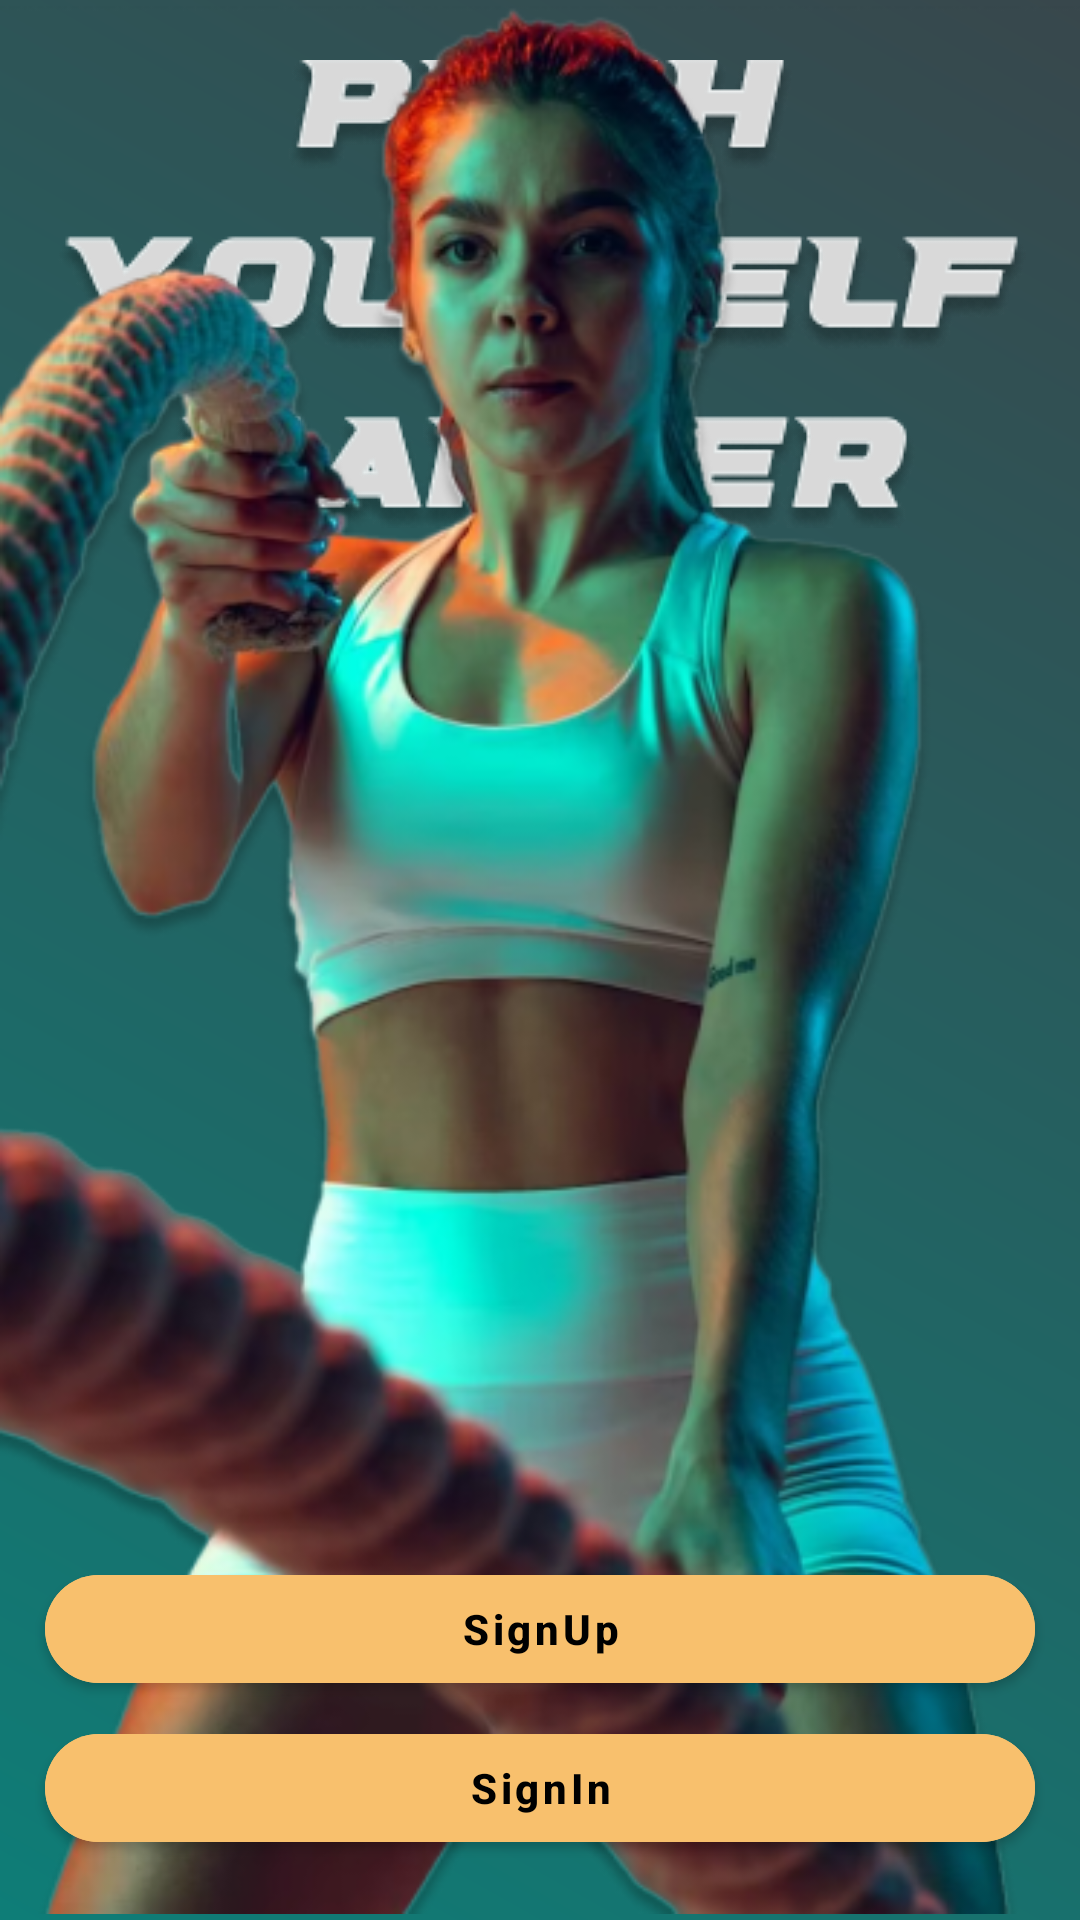

Produce the Android XML layout that renders to this screen, including the resource entries it uses.
<!-- AndroidManifest.xml: application theme Theme.GYM -->
<!-- res/layout/activity_walcome.xml -->
<?xml version="1.0" encoding="utf-8"?>
<androidx.constraintlayout.widget.ConstraintLayout xmlns:android="http://schemas.android.com/apk/res/android"
    xmlns:app="http://schemas.android.com/apk/res-auto"
    xmlns:tools="http://schemas.android.com/tools"
    android:layout_width="match_parent"
    android:layout_height="match_parent"
    android:background="@drawable/walcome_color"
    tools:context=".activity.WelcomeActivity">

    <ImageView
        android:id="@+id/imageView6"
        android:layout_width="wrap_content"
        android:layout_height="wrap_content"
        android:layout_marginTop="20dp"
        android:src="@drawable/p"
        app:layout_constraintEnd_toEndOf="parent"
        app:layout_constraintStart_toStartOf="parent"
        app:layout_constraintTop_toTopOf="parent" />

    <ImageView
        android:layout_width="wrap_content"
        android:layout_height="wrap_content"
        android:layout_marginTop="20dp"
        android:src="@drawable/p1"
        app:layout_constraintEnd_toEndOf="parent"
        app:layout_constraintStart_toStartOf="parent"
        app:layout_constraintTop_toTopOf="parent" />

    <ImageView
        android:id="@+id/imageView7"
        android:layout_width="wrap_content"
        android:layout_height="wrap_content"
        android:src="@drawable/girl"
        app:layout_constraintBottom_toBottomOf="parent"
        app:layout_constraintStart_toStartOf="parent" />

    <com.google.android.material.button.MaterialButton
        android:id="@+id/signIn"
        android:layout_width="match_parent"
        android:layout_height="wrap_content"
        android:layout_marginStart="15dp"
        android:layout_marginEnd="15dp"
        android:layout_marginBottom="20dp"
        android:backgroundTint="#F8C06D"
        android:text="SignIn"
        android:textAllCaps="false"
        android:textColor="@color/black"
        android:textStyle="bold"
        app:cornerRadius="25dp"
        app:layout_constraintBottom_toBottomOf="parent"
        app:layout_constraintEnd_toEndOf="parent"
        app:layout_constraintStart_toStartOf="parent" />

    <com.google.android.material.button.MaterialButton
        android:id="@+id/signUp"
        android:layout_width="match_parent"
        android:layout_height="wrap_content"
        android:layout_marginStart="15dp"
        android:layout_marginEnd="15dp"
        android:layout_marginBottom="5dp"
        android:backgroundTint="#F8C06D"
        android:text="SignUp"
        android:textAllCaps="false"
        android:textColor="@color/black"
        android:textStyle="bold"
        app:cornerRadius="25dp"
        app:layout_constraintBottom_toTopOf="@+id/signIn"
        app:layout_constraintEnd_toEndOf="parent"
        app:layout_constraintStart_toStartOf="parent" />

</androidx.constraintlayout.widget.ConstraintLayout>
<!-- resources referenced by this layout -->
<resources>
  <color name="black">#FF000000</color>
  <!-- drawable girl: png bitmap (drawable, 309938 bytes) -->
  <!-- drawable p: png bitmap (drawable, 30611 bytes) -->
  <!-- drawable p1: png bitmap (drawable, 25115 bytes) -->
  <!-- drawable walcome_color (drawable) -->
  <?xml version="1.0" encoding="utf-8"?>
  <shape xmlns:android="http://schemas.android.com/apk/res/android">
      <gradient
          android:angle="225"
          android:endColor="#0e7d77"
          android:startColor="#38474c" />
  </shape>
  <style name="Theme.GYM" parent="Theme.MaterialComponents.DayNight.DarkActionBar">
          
          <item name="colorPrimary">@color/purple_500</item>
          <item name="colorPrimaryVariant">@color/purple_700</item>
          <item name="colorOnPrimary">@color/white</item>
          
          <item name="colorSecondary">@color/teal_200</item>
          <item name="colorSecondaryVariant">@color/teal_700</item>
          <item name="colorOnSecondary">@color/black</item>
          
          <item name="android:statusBarColor">?attr/colorPrimaryVariant</item>
          
      </style>
  <color name="purple_500">#FF6200EE</color>
  <color name="purple_700">#FF3700B3</color>
  <color name="white">#FFFFFFFF</color>
  <color name="teal_200">#FF03DAC5</color>
  <color name="teal_700">#FF018786</color>
</resources>
